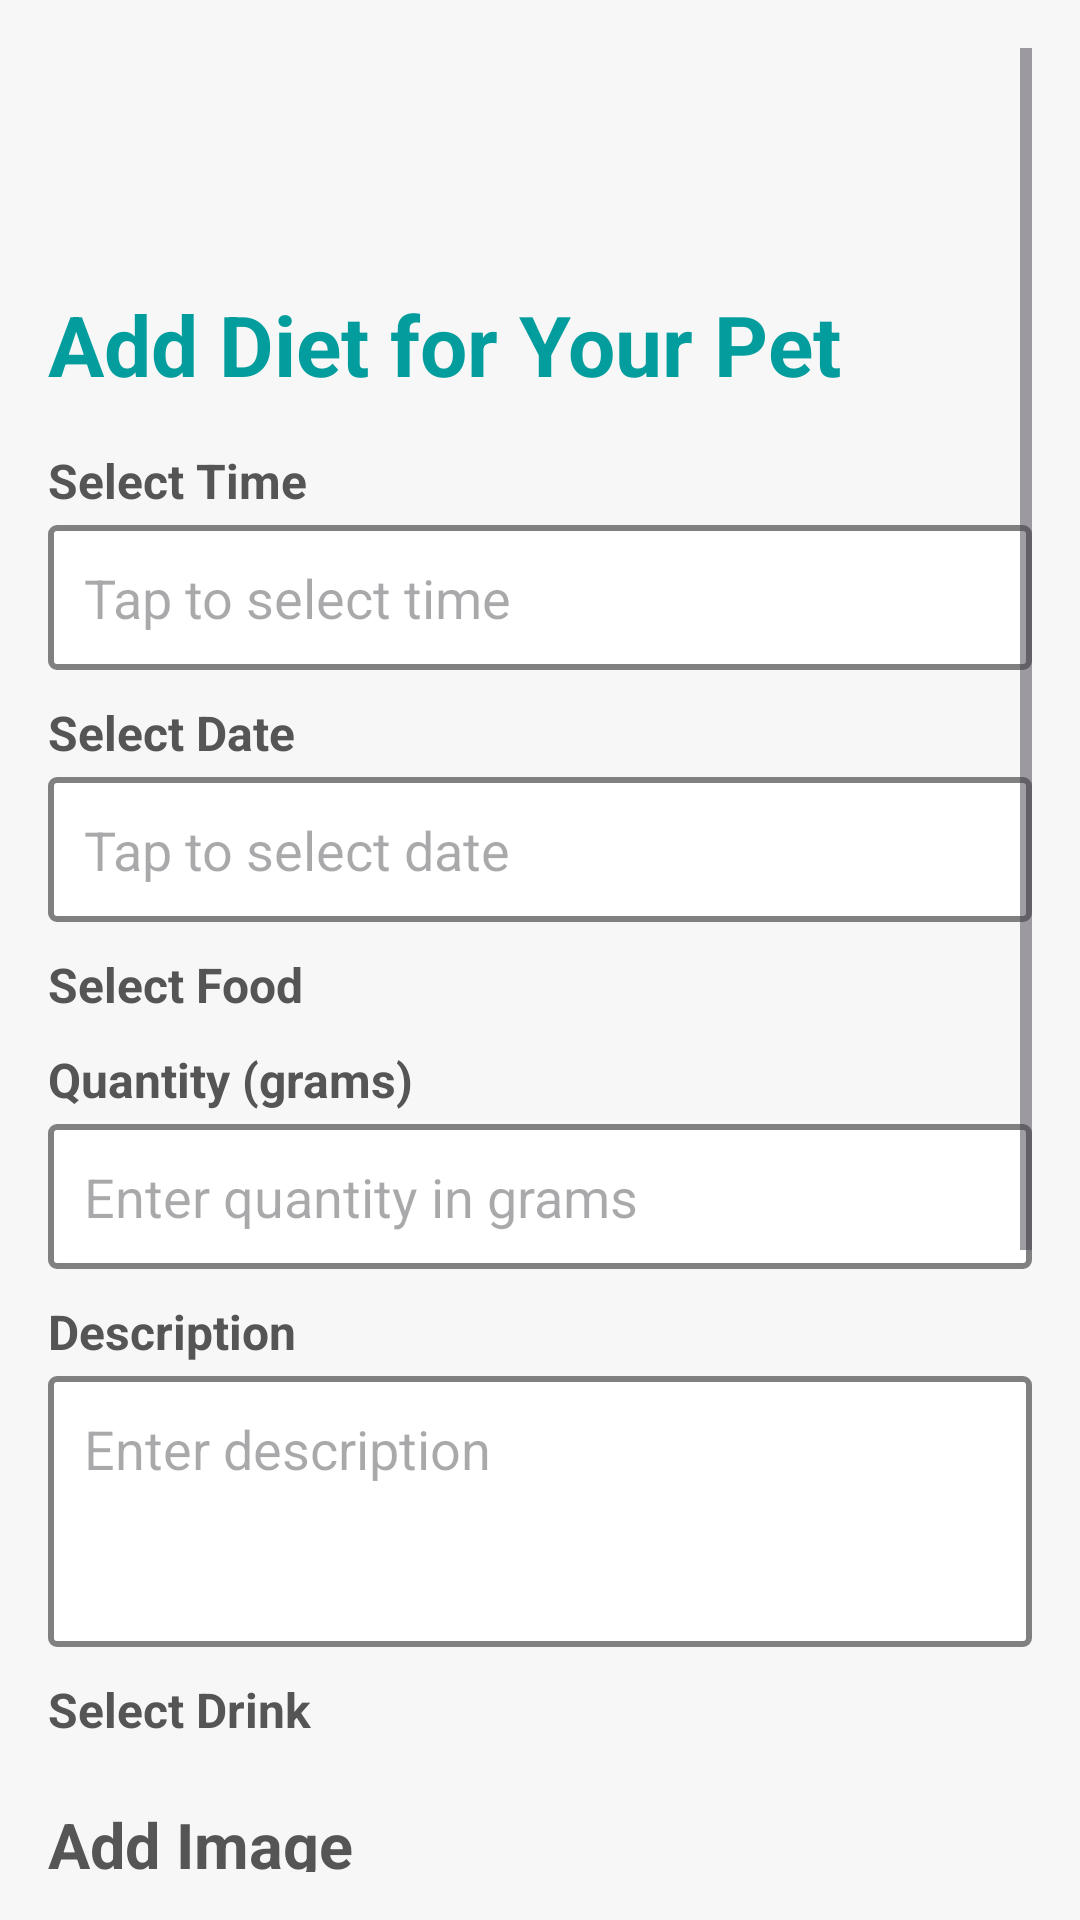

Here is an Android app screen rendered from its layout file. Give the layout XML and the strings, colors and styles it references.
<!-- AndroidManifest.xml: application theme Theme.PetWell -->
<!-- res/layout/fragment_dite_add.xml -->
<?xml version="1.0" encoding="utf-8"?>
<ScrollView
    xmlns:android="http://schemas.android.com/apk/res/android"
    android:layout_width="match_parent"
    android:layout_height="match_parent"
    android:padding="16dp"
    android:background="#F7F7F7">

    <LinearLayout
        android:layout_width="match_parent"
        android:layout_height="wrap_content"
        android:orientation="vertical"
     >


        <TextView
            android:layout_width="wrap_content"
            android:layout_height="wrap_content"
            android:text="Add Diet for Your Pet"
            android:textSize="28sp"
            android:textStyle="bold"
            android:layout_marginTop="80dp"
            android:textColor="@color/blue"
            android:layout_marginBottom="16dp"/>


        <TextView
            android:layout_width="match_parent"
            android:layout_height="wrap_content"
            android:text="Select Time"
            android:textSize="16sp"
            android:textStyle="bold"
            android:textColor="#555555"/>
        <EditText
            android:id="@+id/etTime"
            android:layout_width="match_parent"
            android:layout_height="wrap_content"
            android:hint="Tap to select time"
            android:focusable="false"
            android:background="@drawable/ettext"
            android:padding="12dp"
            android:layout_marginTop="4dp"
            android:layout_marginBottom="10dp"
            android:inputType="none"/>


        <TextView
            android:layout_width="match_parent"
            android:layout_height="wrap_content"
            android:text="Select Date"
            android:textSize="16sp"
            android:textStyle="bold"
            android:textColor="#555555"/>
        <EditText
            android:id="@+id/etDate"
            android:layout_width="match_parent"
            android:layout_height="wrap_content"
            android:hint="Tap to select date"
            android:focusable="false"
            android:background="@drawable/ettext"
            android:padding="12dp"
            android:layout_marginTop="4dp"
            android:layout_marginBottom="10sp"
            android:inputType="none"/>


        <TextView
            android:layout_width="match_parent"
            android:layout_height="wrap_content"
            android:text="Select Food"
            android:textSize="16sp"
            android:textStyle="bold"
            android:textColor="#555555"/>
        <Spinner
            android:id="@+id/spinnerFood"
            android:layout_width="match_parent"
            android:background="@drawable/ettext"

            android:layout_marginBottom="10sp"
            android:layout_height="wrap_content"/>


        <TextView
            android:layout_width="match_parent"
            android:layout_height="wrap_content"
            android:text="Quantity (grams)"
            android:textSize="16sp"
            android:textStyle="bold"
            android:textColor="#555555"/>
        <EditText
            android:id="@+id/etQuantity"
            android:layout_width="match_parent"
            android:layout_height="wrap_content"
            android:hint="Enter quantity in grams"
            android:background="@drawable/ettext"
            android:padding="12dp"
            android:layout_marginTop="4dp"
            android:layout_marginBottom="10sp"
            android:inputType="number"/>


        <TextView
            android:layout_width="match_parent"
            android:layout_height="wrap_content"
            android:text="Description"
            android:textSize="16sp"
            android:textStyle="bold"
            android:textColor="#555555"/>
        <EditText
            android:id="@+id/etDescription"
            android:layout_width="match_parent"
            android:layout_height="wrap_content"
            android:hint="Enter description"
            android:minLines="3"
            android:gravity="top"
            android:background="@drawable/ettext"
            android:padding="12dp"
            android:layout_marginTop="4dp"
            android:layout_marginBottom="10sp"
          />


        <TextView
            android:layout_width="match_parent"
            android:layout_height="wrap_content"
            android:text="Select Drink"
            android:textSize="16sp"
            android:textStyle="bold"
            android:textColor="#555555"/>
        <Spinner
            android:id="@+id/spinnerDrink"
            android:layout_width="match_parent"
            android:layout_height="wrap_content"
            android:background="@drawable/ettext"

            android:layout_marginTop="4dp"
            android:layout_marginBottom="16sp"/>


        <TextView
            android:layout_width="match_parent"
            android:layout_height="wrap_content"
            android:text="Add Image"
            android:textSize="21sp"
            android:textStyle="bold"
            android:textColor="#555555"/>
        <ImageView
            android:id="@+id/ivDietImage"
            android:layout_width="150dp"
            android:layout_height="150dp"
            android:scaleType="centerCrop"
            android:layout_gravity="center_horizontal"
            android:src="@drawable/baseline_assignment_add_24"/>

        <Button
            android:id="@+id/btnSelectImage"
            android:layout_width="wrap_content"
            android:layout_height="wrap_content"
            android:backgroundTint="@color/orange"
            android:textColor="@color/white"
            android:text="Add Image"/>


        <Button
            android:id="@+id/btnPostDiet"
            android:layout_width="match_parent"
            android:layout_height="wrap_content"
            android:text="Post Diet"
            android:backgroundTint="@color/orange"
            android:textColor="@android:color/white"
            android:layout_marginTop="16dp"
            android:layout_marginBottom="80dp"/>
    </LinearLayout>
</ScrollView>
<!-- resources referenced by this layout -->
<resources>
  <color name="blue">#049D9E</color>
  <color name="orange">#E44408</color>
  <color name="white">#FFFFFFFF</color>
  <!-- drawable baseline_assignment_add_24 (drawable) -->
  <vector xmlns:android="http://schemas.android.com/apk/res/android" android:height="24dp" android:tint="#049D9E" android:viewportHeight="24" android:viewportWidth="24" android:width="24dp">
        
      <path android:fillColor="@android:color/white" android:pathData="M18,13c-2.76,0 -5,2.24 -5,5s2.24,5 5,5s5,-2.24 5,-5S20.76,13 18,13zM21,18.5h-2.5V21h-1v-2.5H15v-1h2.5V15h1v2.5H21V18.5z"/>
        
      <path android:fillColor="@android:color/white" android:pathData="M11.69,15c0.36,-0.75 0.84,-1.43 1.43,-2H7v-2c0,0 10.66,0 11,0c1.07,0 2.09,0.25 3,0.69V5c0,-1.1 -0.9,-2 -2,-2h-4.18C14.4,1.84 13.3,1 12,1S9.6,1.84 9.18,3H5C3.9,3 3,3.9 3,5v14c0,1.1 0.9,2 2,2h6.69C11.25,20.09 11,19.07 11,18c0,-0.34 0.03,-0.67 0.08,-1H7v-2H11.69zM12,2.75c0.41,0 0.75,0.34 0.75,0.75c0,0.41 -0.34,0.75 -0.75,0.75s-0.75,-0.34 -0.75,-0.75C11.25,3.09 11.59,2.75 12,2.75zM7,7h10v2H7V7z"/>
      
  </vector>
  <!-- drawable ettext (drawable) -->
  <?xml version="1.0" encoding="utf-8"?>
  <shape xmlns:android="http://schemas.android.com/apk/res/android">
      <solid
          android:color="@color/white"
          />
      <stroke
          android:color="@color/gray"
          android:width="2dp"
          />
      <corners
          android:radius="2dp"
          />
  
  </shape>
  <style name="Theme.PetWell" parent="Base.Theme.PetWell" />
  <color name="gray">#808080</color>
  <style name="Base.Theme.PetWell" parent="Theme.Material3.DayNight.NoActionBar">
          
          
      </style>
</resources>
